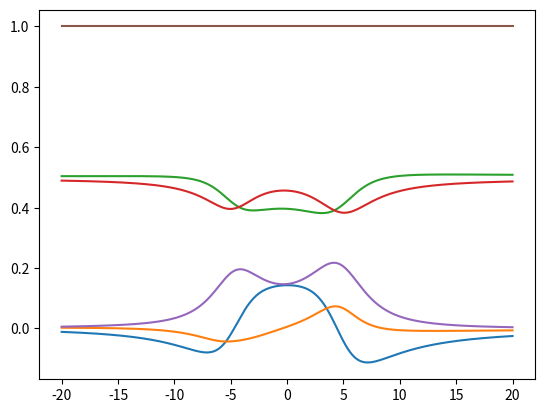

Generate this figure with matplotlib:
# -*- coding: utf-8 -*-
"""
Created on Sat Jul 27 19:45:13 2019

[redacted]
"""
import numpy as np
import matplotlib.pyplot as plt

#master jednacine izvedene iz hamiltonijana za sistem od 3 nivoa i 3 lasera 
##resavanje sistema linearnih jednacina u redu 
I = complex(0,1)
Gamma01 = 1.
Gamma02 = 1.
Gamma12 = 1.
gamma01 = 1.
gamma02 = 1.
gamma10 = 1.
gamma12 = 1.
gamma20 = 1.
gamma21 = 1.
dc1 = 0.1
dc2 = 0.1
#dp = 0.
oc1 = 10.
oc2 = 5.
op = 0.5
#dp = 0.1

#f1 = Gamma01*ro11 + Gamma02*ro22 - 1.0*I*(0.5*oc1*ro01 - 0.5*oc1*ro10)
#f2 = -gamma01*ro01 - 1.0*I*(-dc1*ro01 + 0.5*oc1*ro00 - 0.5*oc1*ro11 + 0.5*oc2*ro02)
#f3 = -gamma02*ro02 - 1.0*I*(dp*ro02 - 0.5*oc1*ro12 + 0.5*oc2*ro01)
#f4 = -gamma10*ro10 - 1.0*I*(dc1*ro10 - 0.5*oc1*ro00 + 0.5*oc1*ro11 - 0.5*oc2*ro20)
#f5 = -Gamma01*ro11 + Gamma12*ro22 - 1.0*I*(-0.5*oc1*ro01 + 0.5*oc1*ro10 + 0.5*oc2*ro12 - 0.5*oc2*ro21)
#f6 = -gamma12*ro12 - 1.0*I*(dc1*ro12 + dp*ro12 - 0.5*oc1*ro02 + 0.5*oc2*ro11 - 0.5*oc2*ro22)
#f7 = -gamma20*ro20 - 1.0*I*(-dp*ro20 + 0.5*oc1*ro21 - 0.5*oc2*ro10)
#f8 = -gamma21*ro21 - 1.0*I*(-dc1*ro21 - dp*ro21 + 0.5*oc1*ro20 - 0.5*oc2*ro11 + 0.5*oc2*ro22)
#f9 = -Gamma02*ro22 - Gamma12*ro22 - 1.0*I*(-0.5*oc2*ro12 + 0.5*oc2*ro21)
rhoIm=[]
rhoRe=[]
rho00=[]
rho11=[]
rho22=[]
delta = np.linspace(-20,20,400)
zbirDijagonale = []
for i in range(400):
    dp = delta[i]
#    prvo resavam jednacine za nulti stepen ovde
    nultiStepen=[[1,0,0,0,1,0,0,0,1],
                 [-I*oc1/2,-gamma01+dc1,-I*oc2/2,0,I*oc1/2,0,0,0,0],
                 [0,-I*oc2/2,-gamma02-I*dp,0,0,I*oc1/2,0,0,0],
                 [I*oc1/2,0,0,-gamma10-I*dc1,-I*oc1/2,0,I*oc2/2,0,0],
                 [0,I*oc1/2,0,-I*oc1/2,-Gamma01,-I*oc2/2,0,I*oc2/2,Gamma12],
                 [0,0,I*oc1/2,0,-I*oc2/2,-gamma12-I*(dc1+dp),0,0,I*oc2/2],
                 [0,0,0,I*oc2/2,0,0,-gamma20+I*dp,-I*oc1/2,0],
                 [0,0,0,0,I*oc2/2,0,-I*oc1/2,-gamma21+I*(dc1+dp),-I*oc2/2],
                 [0,0,0,0,0,I*oc2/2,0,-I*oc2/2,-Gamma02-Gamma12]]
    
    nule = np.zeros(9)
    nule[0] = 1
    resenje1 = np.linalg.solve(nultiStepen,nule)
# ovde resavam jednacine za prvi stepen a ono sto stoji uz op uzimam iz 
#prethodne matrice jer uz njega stoji nesto sto mnoz lambda na 0 :)
    prviStepen=[[1,0,0,0,1,0,0,0,1],
                 [-I*oc1/2,-gamma01+dc1,-I*oc2/2,0,I*oc1/2,0,0,0,0],
                 [0,-I*oc2/2,-gamma02-I*dp,0,0,I*oc1/2,0,0,0],
                 [I*oc1/2,0,0,-gamma10-I*dc1,-I*oc1/2,0,I*oc2/2,0,0],
                 [0,I*oc1/2,0,-I*oc1/2,-Gamma01,-I*oc2/2,0,I*oc2/2,Gamma12],
                 [0,0,I*oc1/2,0,-I*oc2/2,-gamma12-I*(dc1+dp),0,0,I*oc2/2],
                 [0,0,0,I*oc2/2,0,0,-gamma20+I*dp,-I*oc1/2,0],
                 [0,0,0,0,I*oc2/2,0,-I*oc1/2,-gamma21+I*(dc1+dp),-I*oc2/2],
                 [0,0,0,0,0,I*oc2/2,0,-I*oc2/2,-Gamma02-Gamma12]]
    resenjePrvog = [1,
                    I*op*0.5*resenje1[7],
                    I*op*0.5*(resenje1[0]-resenje1[8]),
                    I*op*0.5*resenje1[5],
                    0,
                    I*op*0.5*resenje1[3],
                    I*op*0.5*(resenje1[8]-resenje1[0]),
                    I*op*0.5*resenje1[1],
                    I*op*0.5*(resenje1[6]-resenje1[2])]
    resenje2 = np.linalg.solve(prviStepen,resenjePrvog)
    zbirDijagonale.append(resenje2[0]+resenje2[4]+resenje2[8])
    rhoRe.append(resenje2[6].real)
    rhoIm.append(resenje2[6].imag)
    rho00.append(resenje2[0].real)
    rho11.append(resenje2[4].real)
    rho22.append(resenje2[8].real)
    
plt.plot(delta,rhoRe)
plt.plot(delta,rhoIm)
plt.show()
plt.plot(delta,rho00)
plt.plot(delta,rho11)
plt.plot(delta,rho22)
plt.plot(delta,zbirDijagonale)
plt.show()
